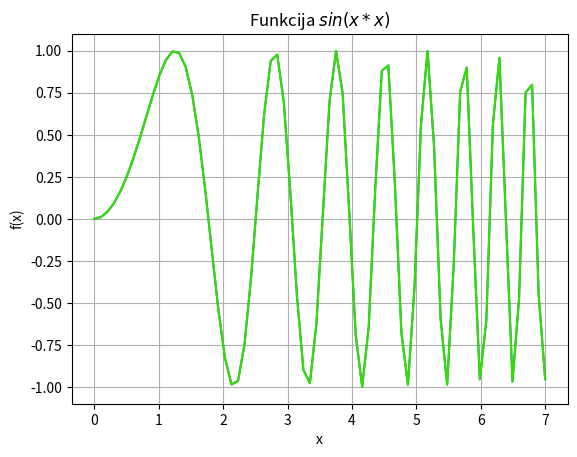

Write Python code to recreate this figure.
import sys
sys.path.append('/usr/local/anaconda3/lib/python3.6/site-packages')
from numpy import *
from matplotlib import pyplot as plt

x = linspace (0, 7, 70)
y = sin(x*x)
plt.grid()
plt.xlabel('x')
plt.ylabel('f(x)')
plt.title('Funkcija $sin(x*x)$')
plt.plot(x, y)
plt.plot(x, y, color = "#34DF00")
plt.show()


